Dataset: processed (GitHub, IamDeeprajSarma/ayurveda-plant-id). Classes: aegle, aloe vera, andrographis, bacopa, betel, boerhavia, catharanthus, centella, cissus, clerodendrum, clitoria, eclipta, eryngium, euphorbia, guava, gymnema, haritaki, hibiscus, houttuynia, hygrophila, jamun, justicia, kalanchoe, leucas, mentha, neem, nyctanthes, tinospora, tulsi, vitex.

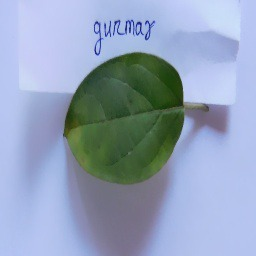
Label: gymnema

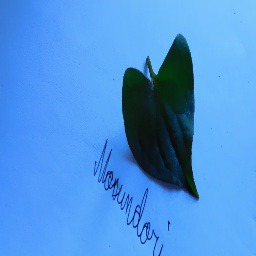
Label: houttuynia

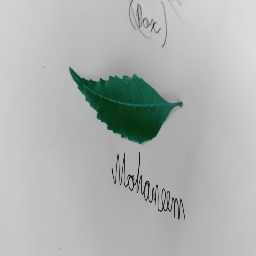
Label: neem

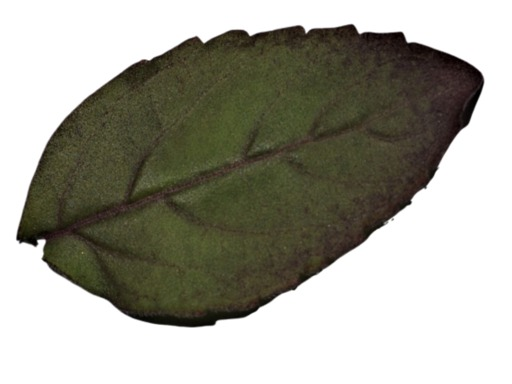
Label: tulsi

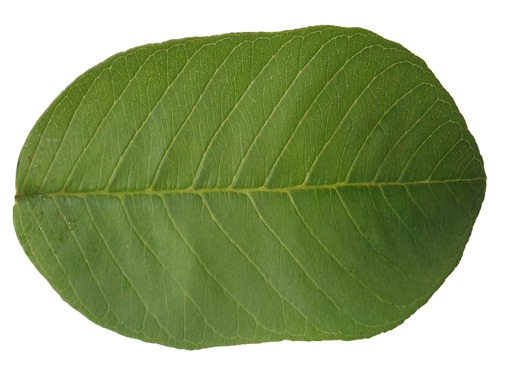
Label: guava

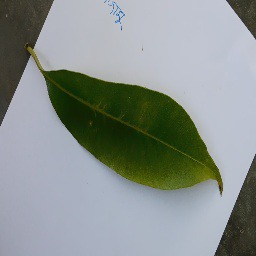
Label: jamun
